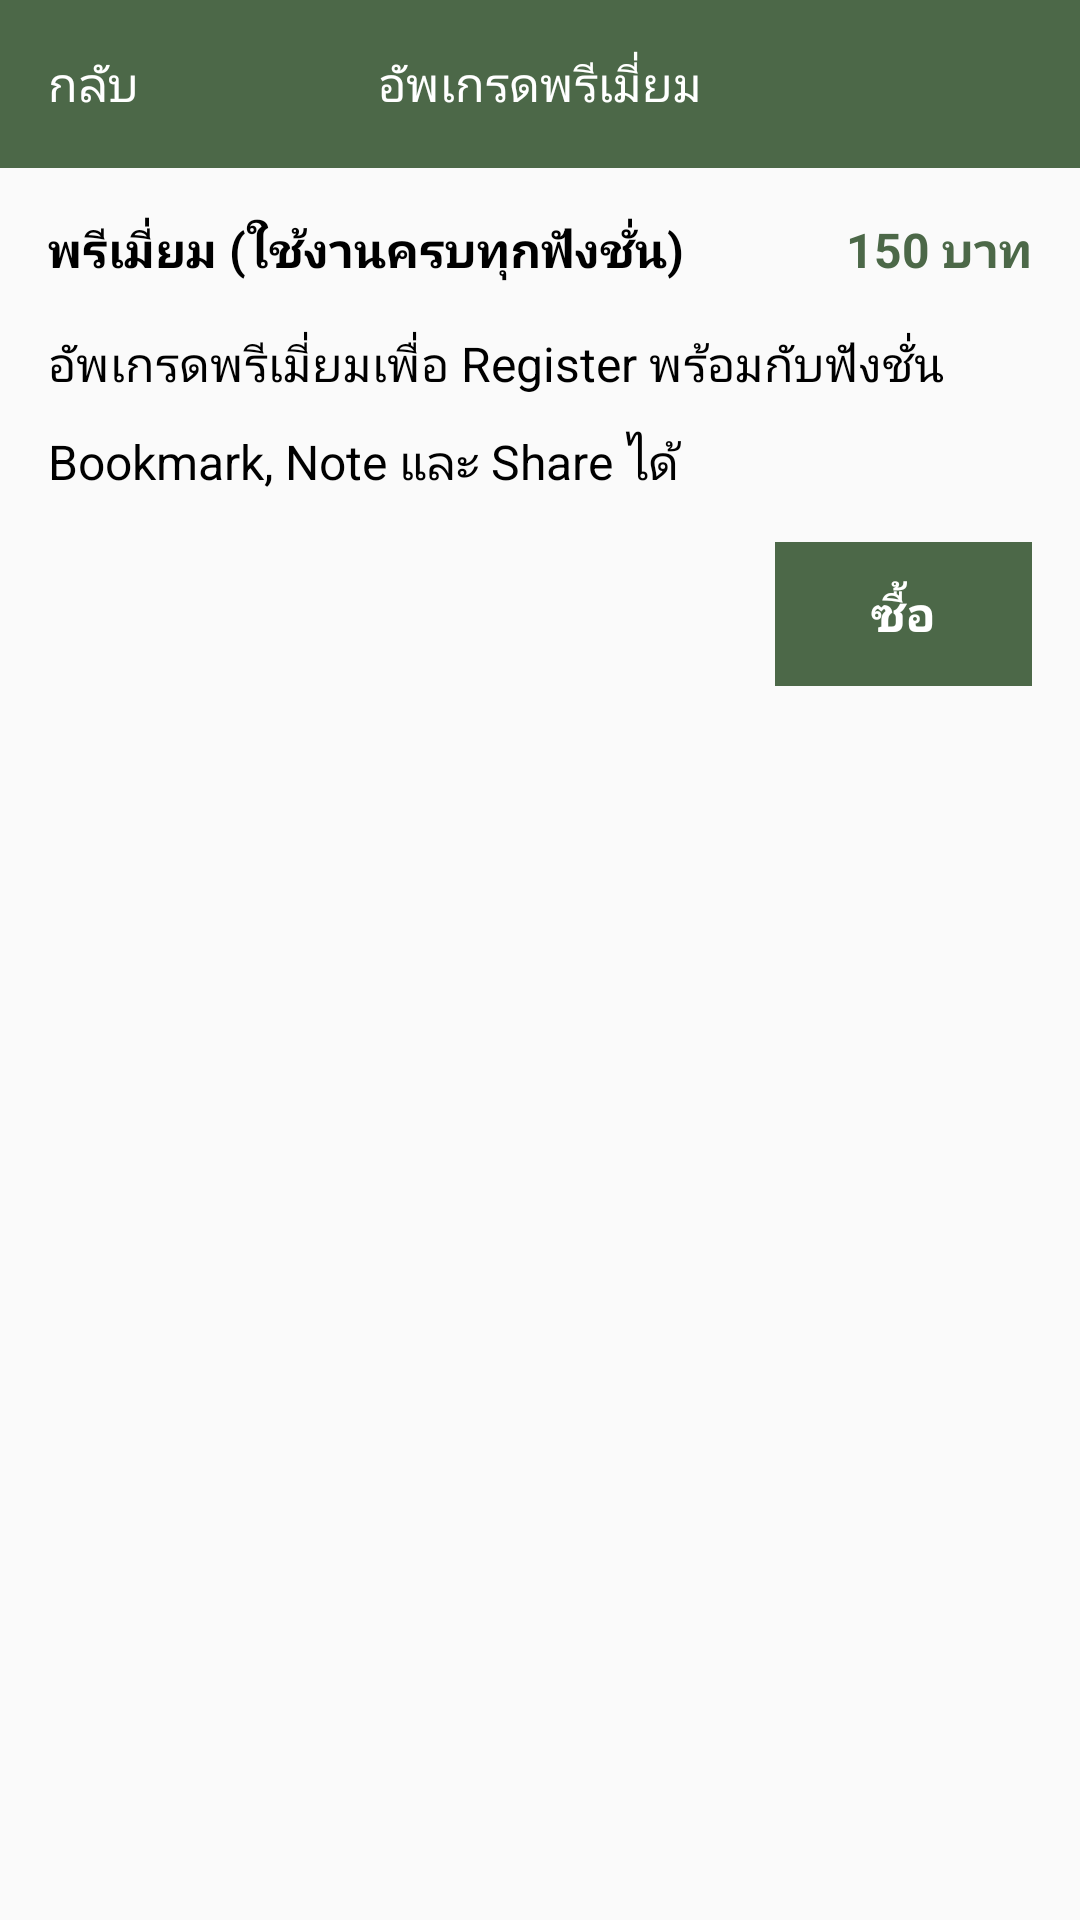

Here is an Android app screen rendered from its layout file. Give the layout XML and the strings, colors and styles it references.
<!-- AndroidManifest.xml: application theme AppTheme -->
<!-- res/layout/activity_purchase.xml -->
<?xml version="1.0" encoding="utf-8"?>
<LinearLayout
        xmlns:android="http://schemas.android.com/apk/res/android"
        xmlns:tools="http://schemas.android.com/tools"
        xmlns:app="http://schemas.android.com/apk/res-auto"
        android:layout_width="match_parent"
        android:layout_height="match_parent"
        android:orientation="vertical"
        tools:context=".ui.purchase.PurchaseActivity">

    
    <RelativeLayout android:layout_width="match_parent" android:layout_height="?actionBarSize"
                    android:background="@color/colorPrimary">

        <TextView android:id="@+id/tv_cancel"
                  android:layout_width="wrap_content" android:layout_height="match_parent"
                  android:text="@string/back"
                  android:gravity="center"
                  android:paddingStart="16dp"
                  android:textColor="@android:color/white"
                  android:paddingEnd="8dp"
                  android:layout_alignParentStart="true"
                  android:textSize="16sp"/>

        <TextView android:layout_width="wrap_content" android:layout_height="wrap_content"
                  android:layout_centerInParent="true"
                  android:gravity="center"
                  android:text="@string/upgrade_premium"
                  android:textColor="@android:color/white"
                  android:textSize="16sp"/>

    </RelativeLayout>
    

    <RelativeLayout android:layout_width="match_parent" android:layout_height="wrap_content">

        <TextView android:layout_width="wrap_content" android:layout_height="wrap_content"
                  android:text="พรีเมี่ยม (ใช้งานครบทุกฟังชั่น)"
                  android:textSize="16sp"
                  android:textColor="@android:color/black"
                  android:padding="16sp"
                  android:textStyle="bold"
                  android:lineSpacingMultiplier="1.5"/>

        <TextView android:id="@+id/tv_price"
                android:layout_width="wrap_content" android:layout_height="wrap_content"
                  android:text="150 บาท"
                  android:textSize="16sp"
                  android:textColor="@color/colorPrimary"
                  android:layout_alignParentEnd="true"
                  android:padding="16sp"
                  android:textStyle="bold"
                  android:lineSpacingMultiplier="1.5"/>

    </RelativeLayout>


    <TextView android:layout_width="wrap_content" android:layout_height="wrap_content"
    android:text="อัพเกรดพรีเมี่ยมเพื่อ Register พร้อมกับฟังชั่น Bookmark, Note และ Share ได้"
    android:textSize="16sp"
    android:textColor="@android:color/black"
              android:layout_marginStart="16dp"
              android:layout_marginEnd="16dp"
    android:lineSpacingMultiplier="1.5"/>

    <TextView android:id="@+id/tv_buy"
            android:layout_width="wrap_content" android:layout_height="48dp"
              android:text="ซื้อ"
              android:textSize="16sp"
              android:layout_marginTop="16dp"
              android:layout_gravity="end"
              android:layout_marginEnd="16dp"
              android:textColor="@android:color/white"
              android:background="@color/colorPrimary"
              android:paddingStart="32dp"
              android:paddingEnd="32dp"
              android:gravity="center"
              android:textStyle="bold"
              android:lineSpacingMultiplier="1.5"/>

</LinearLayout>
<!-- resources referenced by this layout -->
<resources>
  <color name="colorPrimary">#4c6848</color>
  <string name="back">กลับ</string>
  <string name="upgrade_premium">อัพเกรดพรีเมี่ยม</string>
  <style name="AppTheme" parent="Theme.AppCompat.Light.NoActionBar">
          
          <item name="colorPrimary">@color/colorPrimary</item>
          <item name="colorPrimaryDark">@color/colorPrimaryDark</item>
          <item name="colorAccent">@color/colorAccent</item>
          <item name="toolbarStyle">@style/CustomToolBarStyle</item>
          <item name="windowActionBar">false</item>
          <item name="windowNoTitle">true</item>
      </style>
  <color name="colorPrimaryDark">#4c6848</color>
  <color name="colorAccent">#334630</color>
  <style name="CustomToolBarStyle" parent="@style/Widget.AppCompat.Toolbar">
          <item name="titleTextColor">@android:color/white</item>
          <item name="colorControlNormal">@android:color/white</item>
      </style>
</resources>
